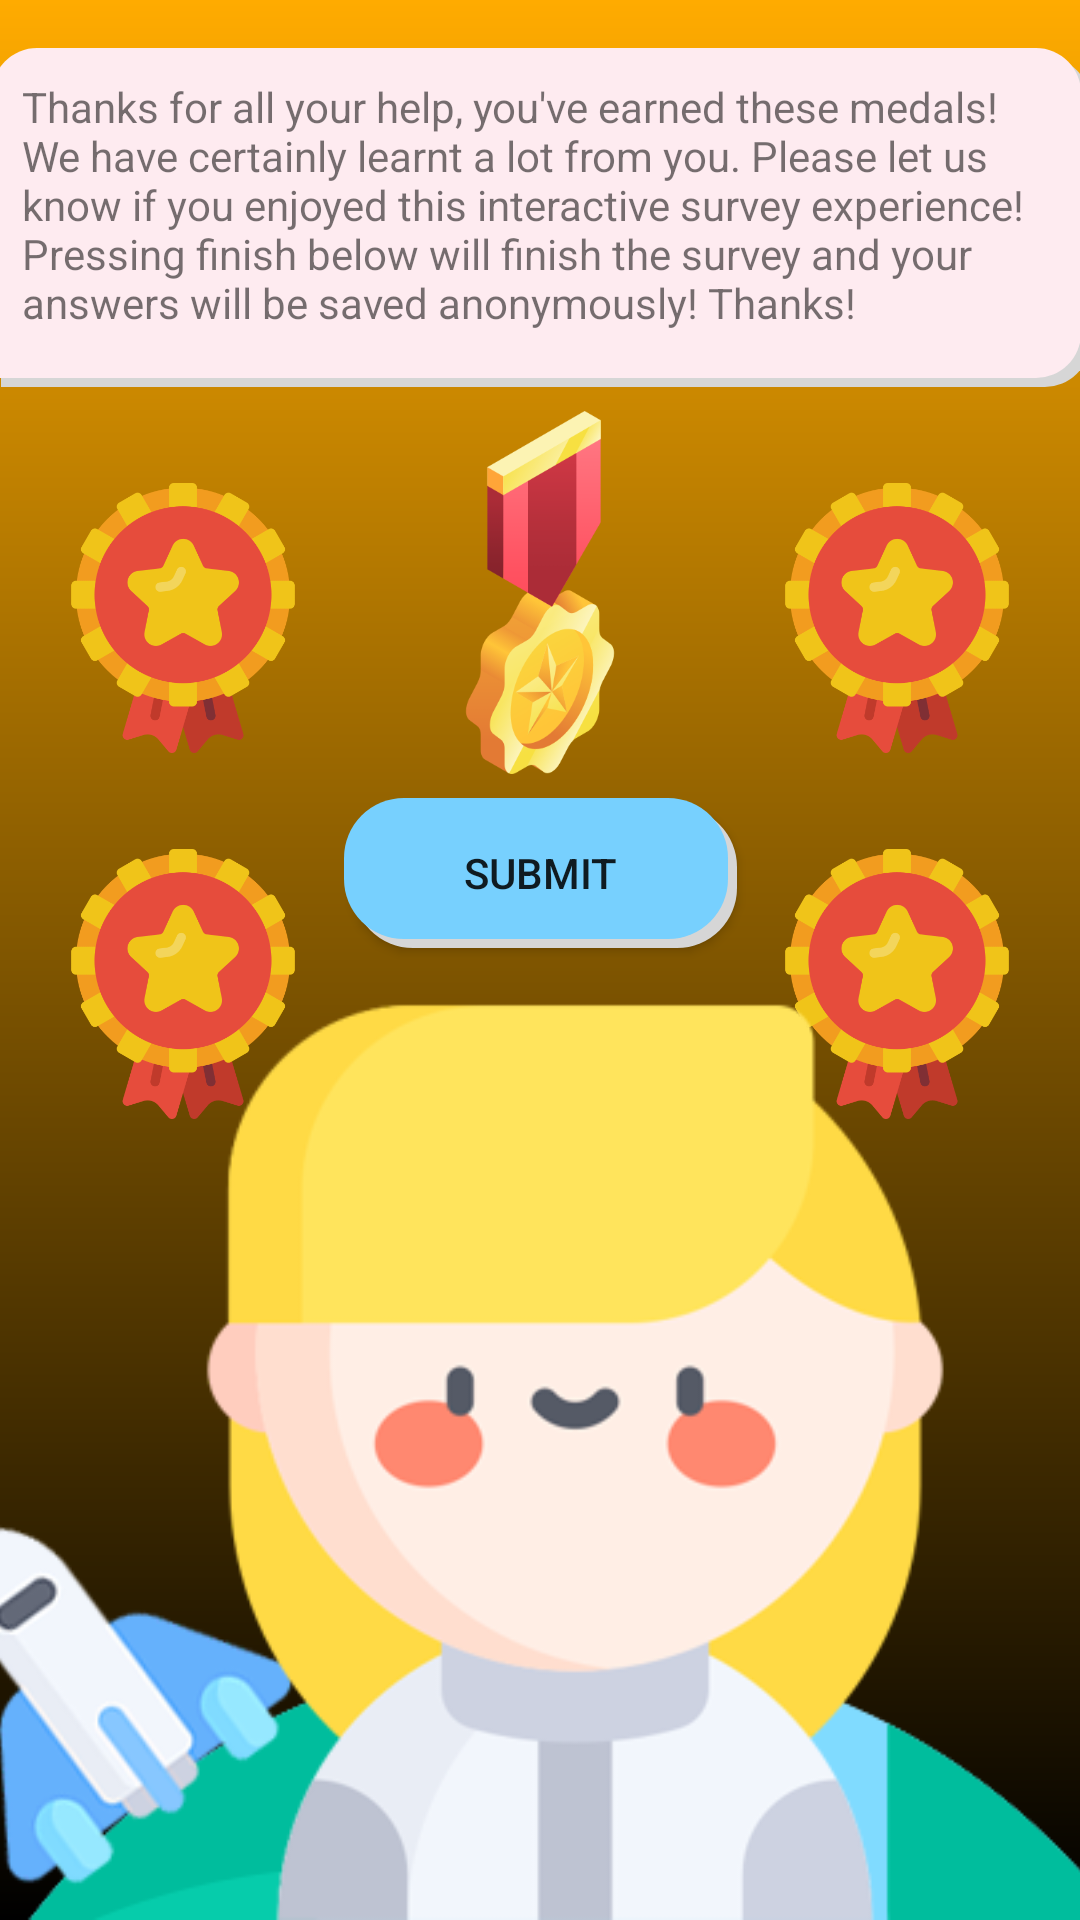

Reconstruct the res/layout file that produces this screen, plus the resources it refers to.
<!-- AndroidManifest.xml: application theme AppTheme -->
<!-- res/layout/activity_final.xml -->
<?xml version="1.0" encoding="utf-8"?>
<androidx.constraintlayout.widget.ConstraintLayout xmlns:android="http://schemas.android.com/apk/res/android"
    xmlns:app="http://schemas.android.com/apk/res-auto"
    xmlns:tools="http://schemas.android.com/tools"
    android:layout_width="match_parent"
    android:layout_height="match_parent"
    android:background="@drawable/gradient_background_final"
    tools:context=".activities.FinalActivity">

    <ImageView
        android:id="@+id/imageView5"
        android:layout_width="0dp"
        android:layout_height="0dp"
        android:layout_marginTop="8dp"
        android:layout_marginBottom="8dp"
        app:layout_constraintBottom_toTopOf="@+id/submit_button"
        app:layout_constraintEnd_toEndOf="parent"
        app:layout_constraintStart_toStartOf="parent"
        app:layout_constraintTop_toBottomOf="@+id/textView4"
        app:srcCompat="@drawable/gold_medal" />

    <ImageView
        android:id="@+id/imageView11"
        android:layout_width="90dp"
        android:layout_height="90dp"
        android:layout_marginStart="16dp"
        android:layout_marginTop="32dp"
        app:layout_constraintStart_toStartOf="parent"
        app:layout_constraintTop_toBottomOf="@+id/imageView15"
        app:srcCompat="@drawable/medal_awarded_large" />

    <ImageView
        android:id="@+id/imageView15"
        android:layout_width="90dp"
        android:layout_height="90dp"
        android:layout_marginStart="16dp"
        android:layout_marginTop="32dp"
        app:layout_constraintStart_toStartOf="parent"
        app:layout_constraintTop_toBottomOf="@+id/textView4"
        app:srcCompat="@drawable/medal_awarded_large" />

    <ImageView
        android:id="@+id/imageView16"
        android:layout_width="90dp"
        android:layout_height="90dp"
        android:layout_marginTop="32dp"
        android:layout_marginEnd="16dp"
        app:layout_constraintEnd_toEndOf="parent"
        app:layout_constraintTop_toBottomOf="@+id/textView4"
        app:srcCompat="@drawable/medal_awarded_large" />

    <ImageView
        android:id="@+id/imageView9"
        android:layout_width="90dp"
        android:layout_height="90dp"
        android:layout_marginTop="32dp"
        android:layout_marginEnd="16dp"
        app:layout_constraintEnd_toEndOf="parent"
        app:layout_constraintTop_toBottomOf="@+id/imageView16"
        app:srcCompat="@drawable/medal_awarded_large" />

    <ImageView
        android:id="@+id/character_background_image"
        android:layout_width="811dp"
        android:layout_height="336dp"
        app:layout_constraintBottom_toBottomOf="parent"
        app:layout_constraintEnd_toEndOf="parent"
        app:layout_constraintHorizontal_bias="0.477"
        app:layout_constraintStart_toStartOf="parent"
        app:srcCompat="@drawable/girl_bkrd" />

    <TextView
        android:id="@+id/textView4"
        android:layout_width="366dp"
        android:layout_height="113dp"
        android:layout_marginTop="16dp"
        android:background="@drawable/text_box"
        android:text="Thanks for all your help, you've earned these medals! We have certainly learnt a lot from you. Please let us know if you enjoyed this interactive survey experience! Pressing finish below will finish the survey and your answers will be saved anonymously! Thanks! "
        app:layout_constraintEnd_toEndOf="parent"
        app:layout_constraintStart_toStartOf="parent"
        app:layout_constraintTop_toTopOf="parent" />

    <Button
        android:id="@+id/submit_button"
        android:layout_width="131dp"
        android:layout_height="50dp"
        android:layout_marginBottom="324dp"
        android:background="@drawable/button_color_states"
        android:text="Submit"
        app:layout_constraintBottom_toBottomOf="parent"
        app:layout_constraintEnd_toEndOf="parent"
        app:layout_constraintStart_toStartOf="parent" />

</androidx.constraintlayout.widget.ConstraintLayout>
<!-- resources referenced by this layout -->
<resources>
  <!-- drawable button_color_states (drawable-v24) -->
  <?xml version="1.0" encoding="utf-8"?>
  <selector xmlns:android="http://schemas.android.com/apk/res/android">
  
      <item android:drawable="@drawable/button_accept_pressed" android:state_pressed="true"/>
      <item android:drawable="@drawable/button_accept"/>
  
  </selector>
  <!-- drawable girl_bkrd: png bitmap (drawable, 42896 bytes) -->
  <!-- drawable gold_medal: png bitmap (drawable-v24, 40901 bytes) -->
  <!-- drawable gradient_background_final (drawable) -->
  <?xml version="1.0" encoding="utf-8"?>
  <shape xmlns:android="http://schemas.android.com/apk/res/android">
      <gradient
          android:type="linear"
          android:angle="90"
          android:startColor="#000000"
          android:endColor="#FFAB00" />
  </shape>
  <!-- drawable medal_awarded_large: png bitmap (drawable, 31280 bytes) -->
  <!-- drawable text_box (drawable-v24) -->
  <selector xmlns:android="http://schemas.android.com/apk/res/android">
      <item>
          <layer-list>
              <item android:left="3dp" android:top="3dp">
                  <shape>
                      <corners
                          android:bottomLeftRadius="0dp"
                          android:bottomRightRadius="15dp"
                          android:topLeftRadius="15dp"
                          android:topRightRadius="15dp"></corners>
                      <solid android:color="#D6D6D6" />
  
                  </shape>
              </item>
              <item android:bottom="3dp" android:right="3dp">
                  <shape>
                      <solid android:color="#FEEBF0" />
                      <corners
                          android:bottomLeftRadius="0dp"
                          android:bottomRightRadius="15dp"
                          android:topLeftRadius="15dp"
                          android:topRightRadius="15dp"></corners>
                      <padding android:bottom="10dp" android:left="10dp"
                          android:right="10dp" android:top="10dp" />
                  </shape>
              </item>
          </layer-list>
      </item>
  
  </selector>
  <style name="AppTheme" parent="Theme.AppCompat.Light.NoActionBar">
          
          <item name="colorPrimary">@color/colorPrimary</item>
          <item name="colorPrimaryDark">@color/colorPrimaryDark</item>
          <item name="colorAccent">@color/colorAccent</item>
      </style>
  <!-- drawable button_accept_pressed (drawable-v24) -->
  <selector xmlns:android="http://schemas.android.com/apk/res/android">
  
      <item>
  
  
  
          <layer-list>
              <item android:left="3dp" android:top="3dp">
                  <shape>
                      <corners android:radius="20dp" />
                      <solid android:color="#D6D6D6" />
                  </shape>
              </item>
              <item android:bottom="3dp" android:right="3dp">
                  <shape>
                      <solid android:color="#FE779A" />
                      <corners android:radius="20dp" />
                      <padding android:bottom="10dp" android:left="10dp"
                          android:right="10dp" android:top="10dp" />
                  </shape>
              </item>
          </layer-list>
      </item>
  
  </selector>
  <!-- drawable button_accept (drawable-v24) -->
  <selector xmlns:android="http://schemas.android.com/apk/res/android">
  
      <item>
  
  
  
          <layer-list>
              <item android:left="3dp" android:top="3dp">
                  <shape>
                      <corners android:radius="20dp" />
                      <solid android:color="#D6D6D6" />
                  </shape>
              </item>
              <item android:bottom="3dp" android:right="3dp">
                  <shape>
                      <solid android:color="#77D0FE" />
                      <corners android:radius="20dp" />
                      <padding android:bottom="10dp" android:left="10dp"
                          android:right="10dp" android:top="10dp" />
                  </shape>
              </item>
          </layer-list>
      </item>
  
  </selector>
  <!-- not gathered from this repository: default colours our renderer supplied (Android Studio template values) -->
  <color name="colorPrimary">#FF6200EE</color>
  <color name="colorPrimaryDark">#FF3700B3</color>
  <color name="colorAccent">#FF03DAC5</color>
</resources>
